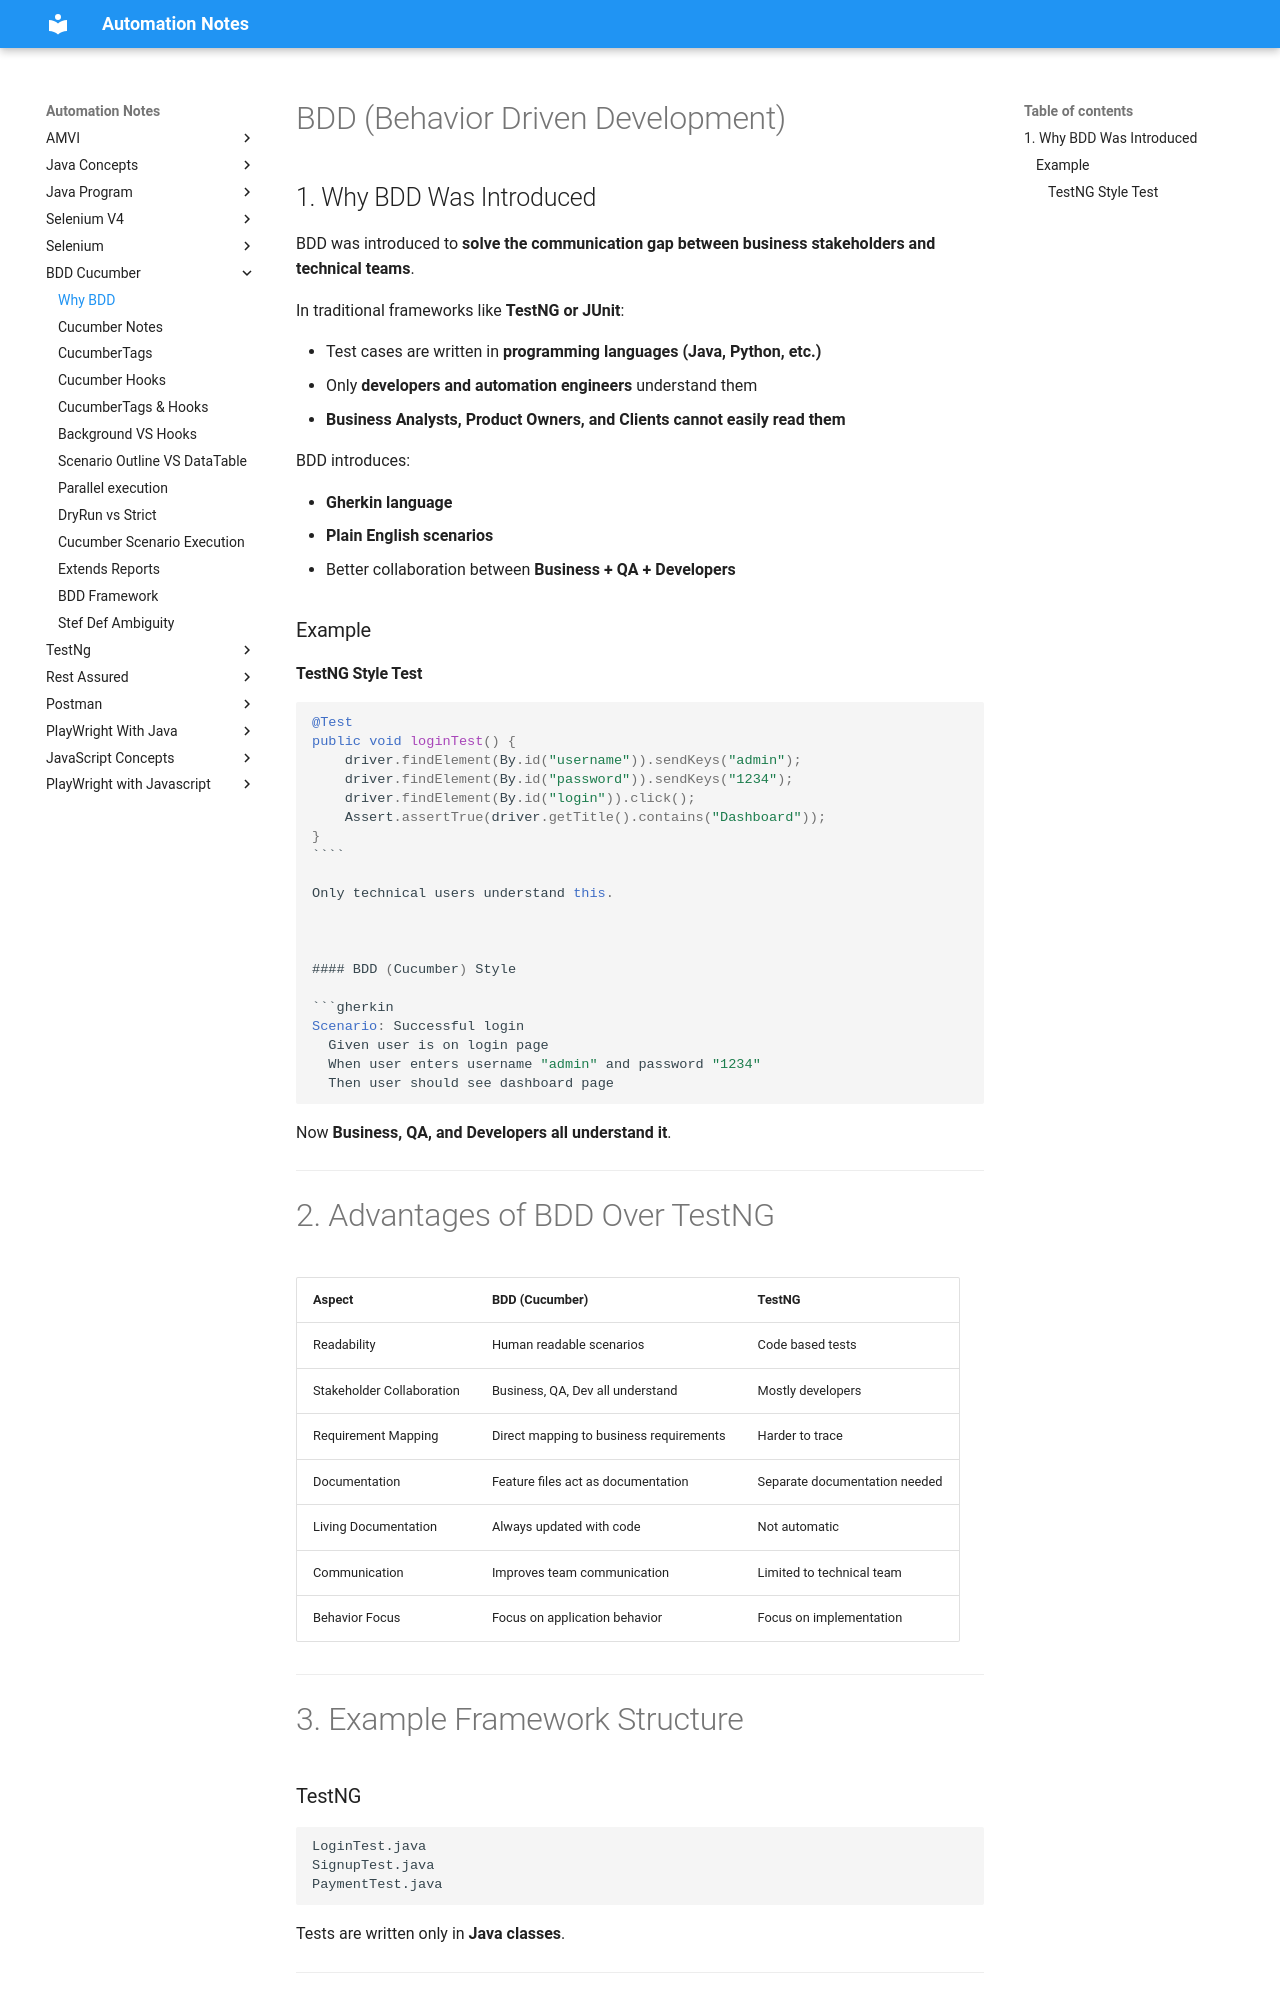

repository: automation-study-material/automation-testing · page: cucumber/why_bdd/index.html · generator: mkdocs


# BDD (Behavior Driven Development)

## 1. Why BDD Was Introduced

BDD was introduced to **solve the communication gap between business stakeholders and technical teams**.

In traditional frameworks like **TestNG or JUnit**:

- Test cases are written in **programming languages (Java, Python, etc.)**
- Only **developers and automation engineers** understand them
- **Business Analysts, Product Owners, and Clients cannot easily read them**

BDD introduces:

- **Gherkin language**
- **Plain English scenarios**
- Better collaboration between **Business + QA + Developers**

### Example

#### TestNG Style Test

```java
@Test
public void loginTest() {
    driver.findElement(By.id("username")).sendKeys("admin");
    driver.findElement(By.id("password")).sendKeys("1234");
    driver.findElement(By.id("login")).click();
    Assert.assertTrue(driver.getTitle().contains("Dashboard"));
}
````

Only technical users understand this.



#### BDD (Cucumber) Style

```gherkin
Scenario: Successful login
  Given user is on login page
  When user enters username "admin" and password "1234"
  Then user should see dashboard page
```

Now **Business, QA, and Developers all understand it**.

---
